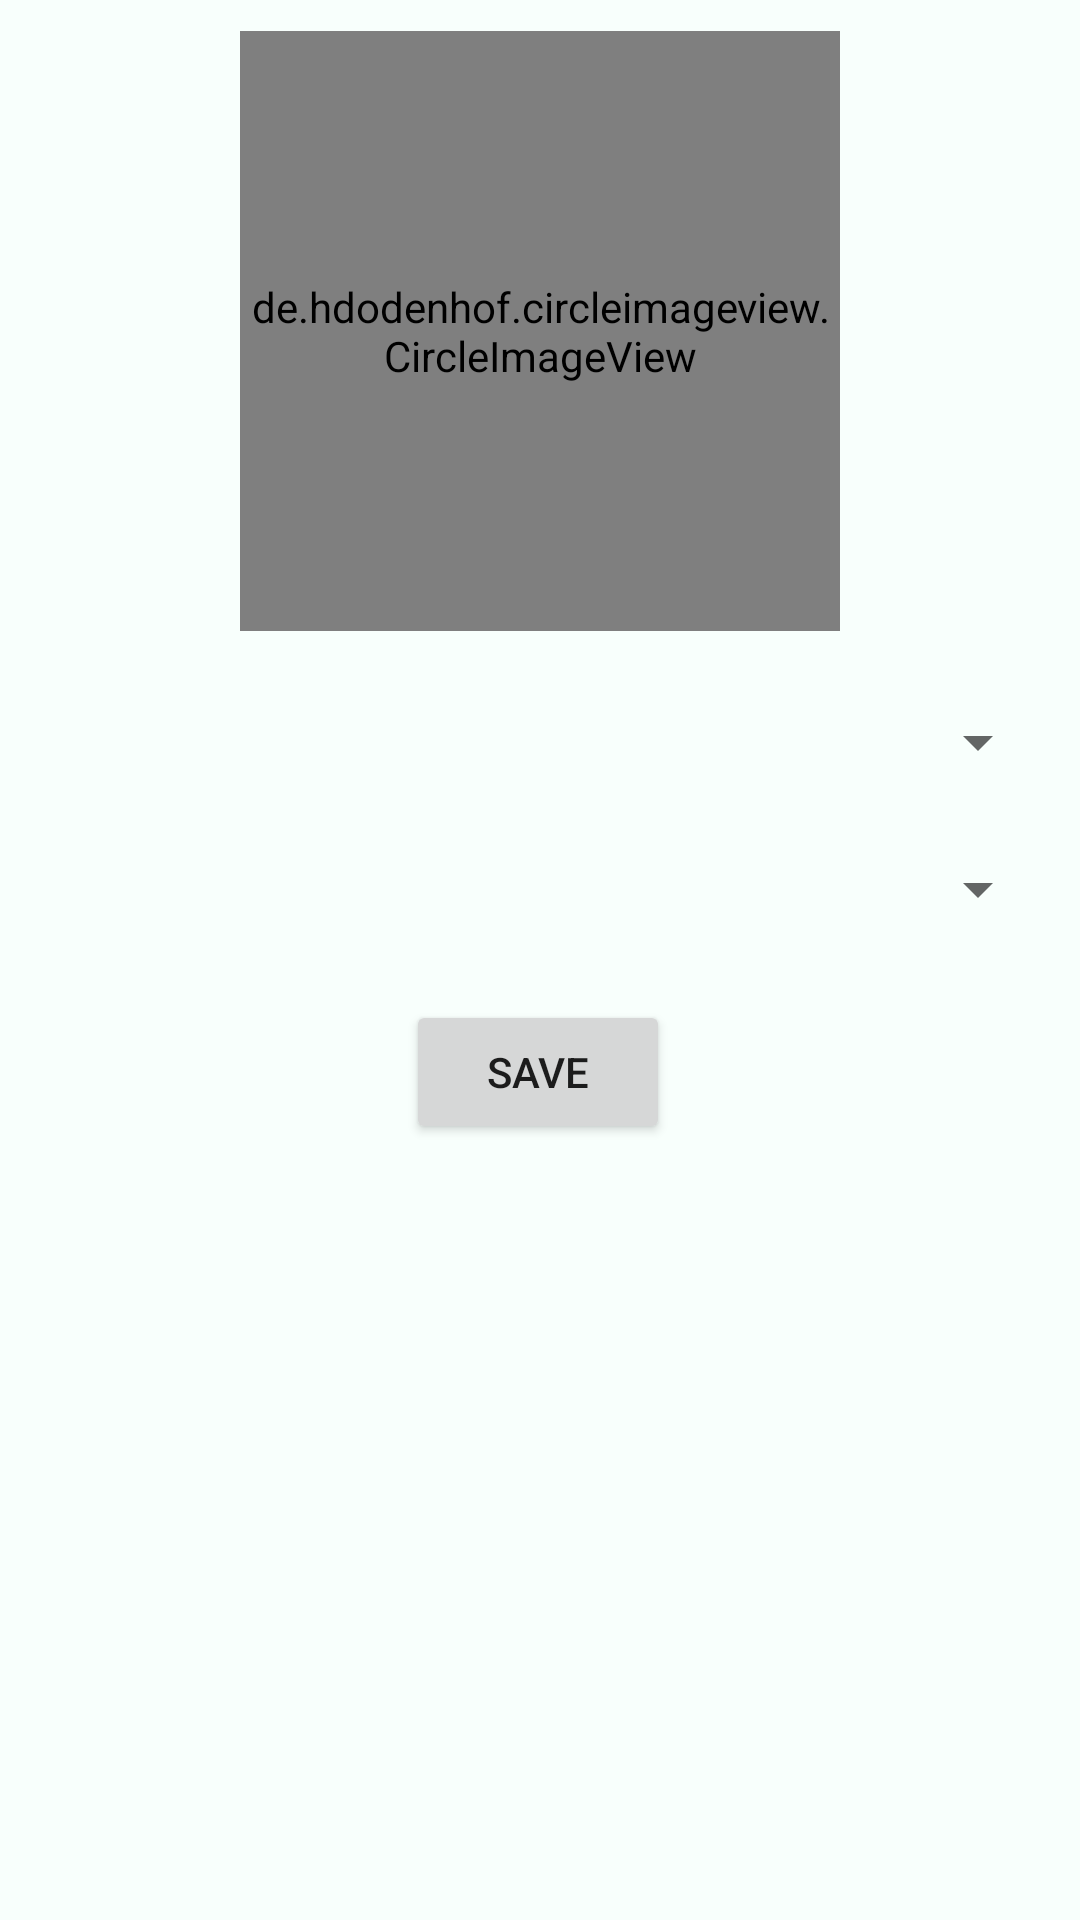

The Android layout XML behind this screen, and the referenced resources:
<!-- AndroidManifest.xml: application theme Theme.MyApplication -->
<!-- res/layout/activity_profile.xml -->
<?xml version="1.0" encoding="utf-8"?>
<androidx.constraintlayout.widget.ConstraintLayout
    xmlns:android="http://schemas.android.com/apk/res/android"
    xmlns:app="http://schemas.android.com/apk/res-auto"
    xmlns:tools="http://schemas.android.com/tools"
    android:background="@color/bg"
    android:layout_width="match_parent"
    android:layout_height="match_parent">

    <androidx.core.widget.NestedScrollView
        android:layout_width="match_parent"
        android:layout_height="wrap_content"
        app:layout_constraintEnd_toEndOf="parent"
        app:layout_constraintStart_toStartOf="parent"
        app:layout_constraintTop_toTopOf="parent">

        <androidx.constraintlayout.widget.ConstraintLayout
            android:layout_width="match_parent"
            android:layout_height="match_parent">

            <de.hdodenhof.circleimageview.CircleImageView
                android:id="@+id/Img"
                android:layout_width="200dp"
                android:layout_height="200dp"
                android:src="@drawable/ic_launcher_foreground"
                app:civ_border_color="#000000"
                app:civ_border_width="1dp"
                app:layout_constraintBottom_toBottomOf="parent"
                app:layout_constraintEnd_toEndOf="parent"
                app:layout_constraintStart_toStartOf="parent"
                app:layout_constraintTop_toTopOf="parent"
                app:layout_constraintVertical_bias="0.041"
                tools:ignore="VectorDrawableCompat" />

            <Spinner
                android:id="@+id/Branch"
                android:layout_width="0dp"
                android:layout_height="wrap_content"
                android:layout_marginHorizontal="10dp"
                android:layout_marginBottom="196dp"
                android:spinnerMode="dropdown"
                android:layout_marginTop="25dp"
                app:layout_constraintTop_toBottomOf="@+id/Img"
                app:layout_constraintBottom_toBottomOf="parent"
                app:layout_constraintEnd_toEndOf="parent"
                app:layout_constraintStart_toStartOf="parent" />

            <Spinner
                android:id="@+id/Batch"
                android:layout_width="0dp"
                android:layout_height="wrap_content"
                android:layout_marginHorizontal="10dp"
                android:layout_marginTop="25dp"
                android:spinnerMode="dropdown"
                app:layout_constraintBottom_toBottomOf="parent"
                app:layout_constraintEnd_toEndOf="parent"
                app:layout_constraintStart_toStartOf="parent"
                app:layout_constraintTop_toBottomOf="@+id/Branch"
                app:layout_constraintVertical_bias="0.0" />

            <Button
                android:id="@+id/button4"
                android:layout_width="wrap_content"
                android:layout_height="wrap_content"
                android:layout_marginTop="25dp"
                android:text="Save"
                app:layout_constraintEnd_toEndOf="@+id/Batch"
                app:layout_constraintHorizontal_bias="0.498"
                app:layout_constraintStart_toStartOf="@+id/Batch"
                app:layout_constraintTop_toBottomOf="@+id/Batch" />

        </androidx.constraintlayout.widget.ConstraintLayout>
    </androidx.core.widget.NestedScrollView>
</androidx.constraintlayout.widget.ConstraintLayout>
<!-- resources referenced by this layout -->
<resources>
  <color name="bg">#F8FFFC</color>
  <style name="Theme.MyApplication" parent="Theme.MaterialComponents.DayNight.DarkActionBar">
          
          <item name="colorPrimary">@color/mid_green</item>
          <item name="colorPrimaryVariant">@color/dark_green</item>
          <item name="colorOnPrimary">@color/white</item>
          
          <item name="colorSecondary">@color/mid_green</item>
          <item name="colorSecondaryVariant">@color/dark_green</item>
          <item name="colorOnSecondary">@color/black</item>
          
          <item name="android:statusBarColor" tools:targetApi="l">?attr/colorPrimaryVariant</item>
          
      </style>
  <color name="mid_green">#00B551</color>
  <color name="dark_green">#008C3F</color>
  <color name="white">#FFFFFFFF</color>
  <color name="black">#FF000000</color>
</resources>
